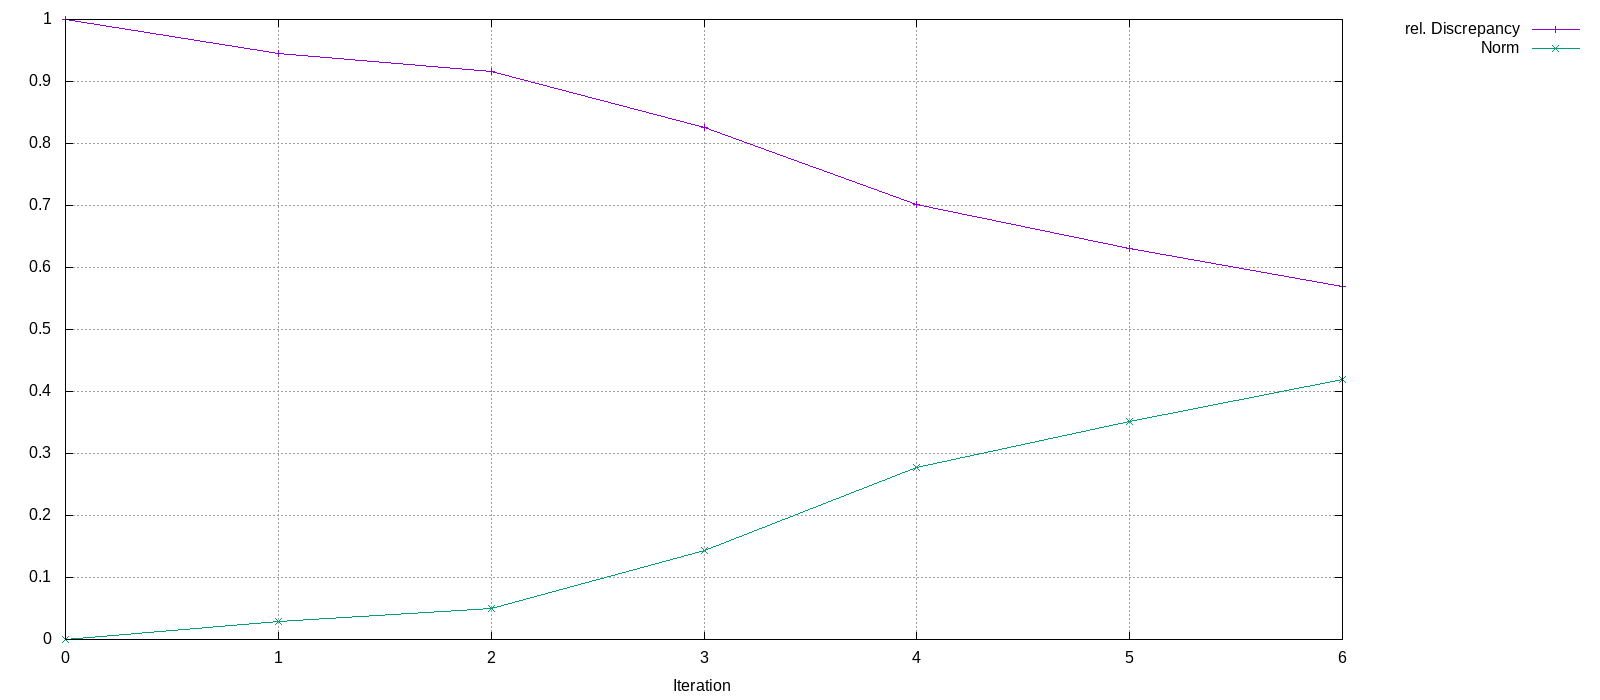

Source data for this figure (header and first rows):
Iteration, rel. Discrepancy, Norm
0, 1, 0
1, 0.9459, 0.0293
2, 0.9164, 0.05026
3, 0.8265, 0.1439
4, 0.7022, 0.2774
5, 0.6311, 0.3515
6, 0.5688, 0.4198
